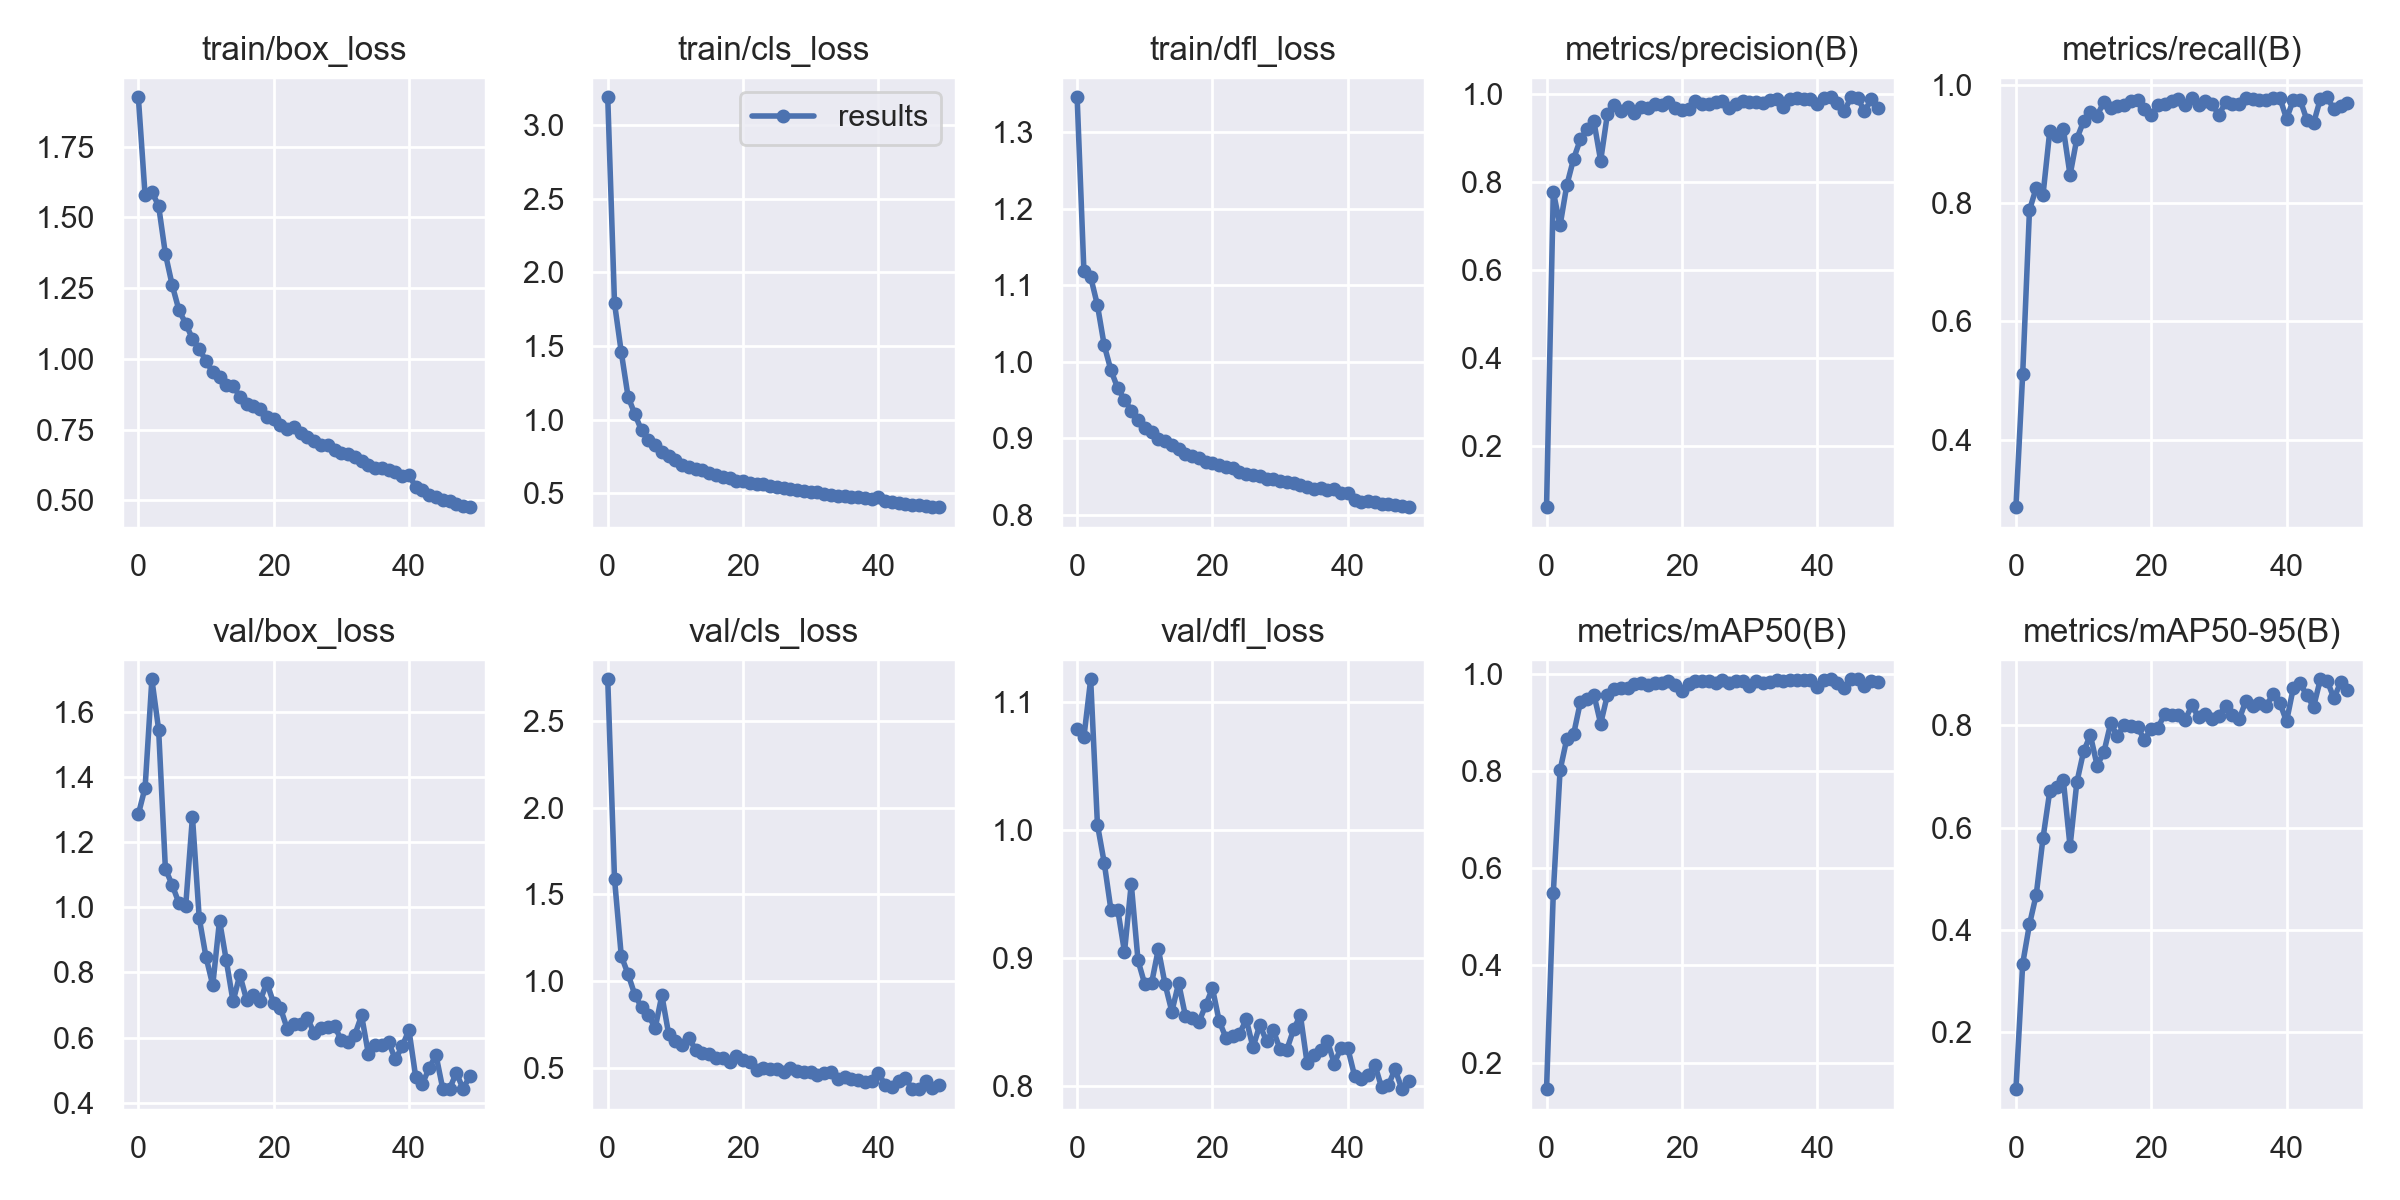

Values plotted in this chart, from the file beside it:
epoch, train/box_loss, train/cls_loss, train/dfl_loss, metrics/precision(B), metrics/recall(B), metrics/mAP50(B), metrics/mAP50-95(B), val/box_loss, val/cls_loss, val/dfl_loss, lr/pg0, lr/pg1, lr/pg2
0, 1.924, 3.187, 1.345, 0.0617, 0.2864, 0.1453, 0.08846, 1.285, 2.74, 1.079, 0.0704, 0.003288, 0.003288
1, 1.578, 1.79, 1.119, 0.778, 0.5118, 0.5493, 0.3339, 1.367, 1.59, 1.073, 0.04027, 0.00649, 0.00649
2, 1.591, 1.458, 1.111, 0.7013, 0.7879, 0.802, 0.4106, 1.699, 1.145, 1.118, 0.01001, 0.009561, 0.009561
3, 1.54, 1.157, 1.074, 0.793, 0.8258, 0.8671, 0.4687, 1.545, 1.04, 1.004, 0.009406, 0.009406, 0.009406
4, 1.371, 1.037, 1.022, 0.8525, 0.8137, 0.8762, 0.5794, 1.117, 0.9214, 0.9746, 0.009406, 0.009406, 0.009406
5, 1.261, 0.9263, 0.9888, 0.8968, 0.9216, 0.9421, 0.6709, 1.068, 0.8478, 0.9375, 0.009208, 0.009208, 0.009208
6, 1.172, 0.863, 0.9655, 0.9196, 0.9127, 0.9495, 0.6799, 1.013, 0.8068, 0.9378, 0.00901, 0.00901, 0.00901
7, 1.125, 0.8264, 0.9504, 0.9376, 0.9259, 0.9578, 0.6937, 1.004, 0.7268, 0.9047, 0.008812, 0.008812, 0.008812
8, 1.071, 0.7774, 0.9361, 0.8484, 0.8472, 0.8979, 0.5633, 1.277, 0.9176, 0.958, 0.008614, 0.008614, 0.008614
9, 1.036, 0.7548, 0.9241, 0.9546, 0.9086, 0.9574, 0.6884, 0.9668, 0.6955, 0.8981, 0.008416, 0.008416, 0.008416
10, 0.9921, 0.7226, 0.9134, 0.9746, 0.9382, 0.9701, 0.7489, 0.8472, 0.6562, 0.8794, 0.008218, 0.008218, 0.008218
11, 0.9534, 0.6933, 0.9082, 0.9617, 0.9544, 0.9718, 0.7809, 0.7607, 0.6294, 0.8802, 0.00802, 0.00802, 0.00802
12, 0.9347, 0.6793, 0.8988, 0.9704, 0.9477, 0.972, 0.7213, 0.9589, 0.6713, 0.907, 0.007822, 0.007822, 0.007822
13, 0.906, 0.6652, 0.8964, 0.956, 0.9708, 0.9794, 0.7475, 0.8368, 0.6029, 0.8795, 0.007624, 0.007624, 0.007624
14, 0.9055, 0.6576, 0.8915, 0.9699, 0.9599, 0.9808, 0.8037, 0.7106, 0.5864, 0.858, 0.007426, 0.007426, 0.007426
15, 0.8664, 0.6347, 0.8858, 0.9687, 0.9633, 0.9779, 0.7791, 0.7921, 0.58, 0.8803, 0.007228, 0.007228, 0.007228
16, 0.8416, 0.6211, 0.8798, 0.9774, 0.965, 0.9819, 0.8004, 0.716, 0.5574, 0.8548, 0.00703, 0.00703, 0.00703
17, 0.834, 0.609, 0.8763, 0.9757, 0.972, 0.9827, 0.799, 0.7292, 0.5554, 0.8529, 0.006832, 0.006832, 0.006832
18, 0.8229, 0.6025, 0.874, 0.9811, 0.9741, 0.9851, 0.7958, 0.7128, 0.5345, 0.8499, 0.006634, 0.006634, 0.006634
19, 0.7955, 0.5844, 0.869, 0.9681, 0.959, 0.9775, 0.7718, 0.7685, 0.568, 0.863, 0.006436, 0.006436, 0.006436
20, 0.7876, 0.5818, 0.8674, 0.9636, 0.9482, 0.9644, 0.7934, 0.705, 0.5418, 0.8763, 0.006238, 0.006238, 0.006238
21, 0.7653, 0.5713, 0.8656, 0.9666, 0.9653, 0.9789, 0.7948, 0.6907, 0.5317, 0.8506, 0.00604, 0.00604, 0.00604
22, 0.752, 0.5605, 0.8625, 0.9848, 0.968, 0.985, 0.823, 0.6275, 0.4872, 0.8376, 0.005842, 0.005842, 0.005842
23, 0.7592, 0.5597, 0.8614, 0.9764, 0.973, 0.9849, 0.82, 0.6417, 0.4972, 0.8386, 0.005644, 0.005644, 0.005644
24, 0.7376, 0.5497, 0.8565, 0.9767, 0.9761, 0.985, 0.8195, 0.6429, 0.4917, 0.8407, 0.005446, 0.005446, 0.005446
25, 0.7251, 0.5405, 0.8539, 0.9813, 0.9661, 0.982, 0.8103, 0.6584, 0.4955, 0.8519, 0.005248, 0.005248, 0.005248
26, 0.7105, 0.5364, 0.8517, 0.9839, 0.9772, 0.9879, 0.8391, 0.6133, 0.4779, 0.8301, 0.00505, 0.00505, 0.00505
27, 0.6962, 0.527, 0.851, 0.9676, 0.9655, 0.981, 0.8157, 0.6293, 0.4968, 0.8476, 0.004852, 0.004852, 0.004852
28, 0.6953, 0.5197, 0.8466, 0.9775, 0.9724, 0.9864, 0.8216, 0.6321, 0.4796, 0.8349, 0.004654, 0.004654, 0.004654
29, 0.6771, 0.5125, 0.8472, 0.9848, 0.9677, 0.9857, 0.8128, 0.6355, 0.4759, 0.8434, 0.004456, 0.004456, 0.004456
30, 0.6665, 0.5091, 0.8438, 0.9808, 0.9483, 0.9751, 0.8192, 0.5918, 0.4739, 0.8285, 0.004258, 0.004258, 0.004258
31, 0.6648, 0.5058, 0.8426, 0.9809, 0.971, 0.9865, 0.8374, 0.5847, 0.4598, 0.8284, 0.00406, 0.00406, 0.00406
32, 0.6523, 0.4972, 0.8413, 0.9798, 0.9679, 0.982, 0.8206, 0.6084, 0.4688, 0.8441, 0.003862, 0.003862, 0.003862
33, 0.6402, 0.4899, 0.8389, 0.9853, 0.9676, 0.9848, 0.8118, 0.6676, 0.4744, 0.8552, 0.003664, 0.003664, 0.003664
34, 0.6263, 0.4834, 0.837, 0.988, 0.977, 0.9874, 0.8484, 0.55, 0.4368, 0.8176, 0.003466, 0.003466, 0.003466
35, 0.6159, 0.4784, 0.8345, 0.9699, 0.9754, 0.9855, 0.8378, 0.5763, 0.4454, 0.8238, 0.003268, 0.003268, 0.003268
36, 0.615, 0.4745, 0.8351, 0.9894, 0.9746, 0.9875, 0.8441, 0.5762, 0.4353, 0.8277, 0.00307, 0.00307, 0.00307
37, 0.6066, 0.4713, 0.8325, 0.991, 0.9744, 0.9881, 0.8376, 0.585, 0.4294, 0.8351, 0.002872, 0.002872, 0.002872
38, 0.5997, 0.4674, 0.8342, 0.9882, 0.9779, 0.9886, 0.8614, 0.5329, 0.416, 0.8174, 0.002674, 0.002674, 0.002674
39, 0.5864, 0.4583, 0.8293, 0.9889, 0.9782, 0.9882, 0.8444, 0.573, 0.4243, 0.8294, 0.002476, 0.002476, 0.002476
40, 0.5908, 0.4744, 0.8287, 0.9775, 0.9425, 0.9736, 0.8076, 0.623, 0.4723, 0.8295, 0.002278, 0.002278, 0.002278
41, 0.5472, 0.4473, 0.82, 0.9916, 0.974, 0.9884, 0.8732, 0.4793, 0.3992, 0.8081, 0.00208, 0.00208, 0.00208
42, 0.5352, 0.441, 0.8168, 0.992, 0.9747, 0.9891, 0.8821, 0.4585, 0.3894, 0.8052, 0.001882, 0.001882, 0.001882
43, 0.5201, 0.4314, 0.8183, 0.9794, 0.9406, 0.9812, 0.8586, 0.5065, 0.4225, 0.8088, 0.001684, 0.001684, 0.001684
44, 0.5123, 0.424, 0.8168, 0.9601, 0.935, 0.9714, 0.8364, 0.5462, 0.4411, 0.8166, 0.001486, 0.001486, 0.001486
45, 0.5022, 0.4206, 0.8148, 0.9924, 0.9761, 0.9893, 0.89, 0.4427, 0.377, 0.7988, 0.001288, 0.001288, 0.001288
46, 0.4961, 0.4183, 0.8143, 0.9902, 0.9787, 0.9894, 0.8875, 0.4417, 0.3766, 0.8004, 0.00109, 0.00109, 0.00109
47, 0.4881, 0.4144, 0.8134, 0.9608, 0.9586, 0.9765, 0.8531, 0.4921, 0.425, 0.8131, 0.000892, 0.000892, 0.000892
48, 0.4801, 0.4095, 0.8115, 0.9874, 0.9634, 0.9863, 0.884, 0.4426, 0.3851, 0.7974, 0.000694, 0.000694, 0.000694
49, 0.4762, 0.4057, 0.8102, 0.968, 0.9695, 0.9837, 0.8688, 0.4816, 0.4018, 0.8036, 0.000496, 0.000496, 0.000496
